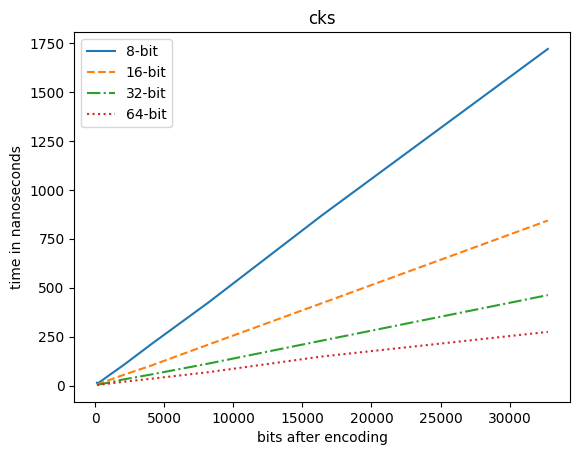

The table this chart was drawn from, first rows:
bits, 8-bit, 16-bit, 32-bit, 64-bit
128, 14, 5, 3, 3
256, 14, 8, 5, 3
512, 27, 14, 8, 6
1024, 53, 28, 16, 10
2048, 104, 54, 31, 19
4096, 213, 103, 57, 35
8192, 424, 209, 112, 68
16384, 868, 420, 229, 148
32768, 1720, 843, 462, 274
